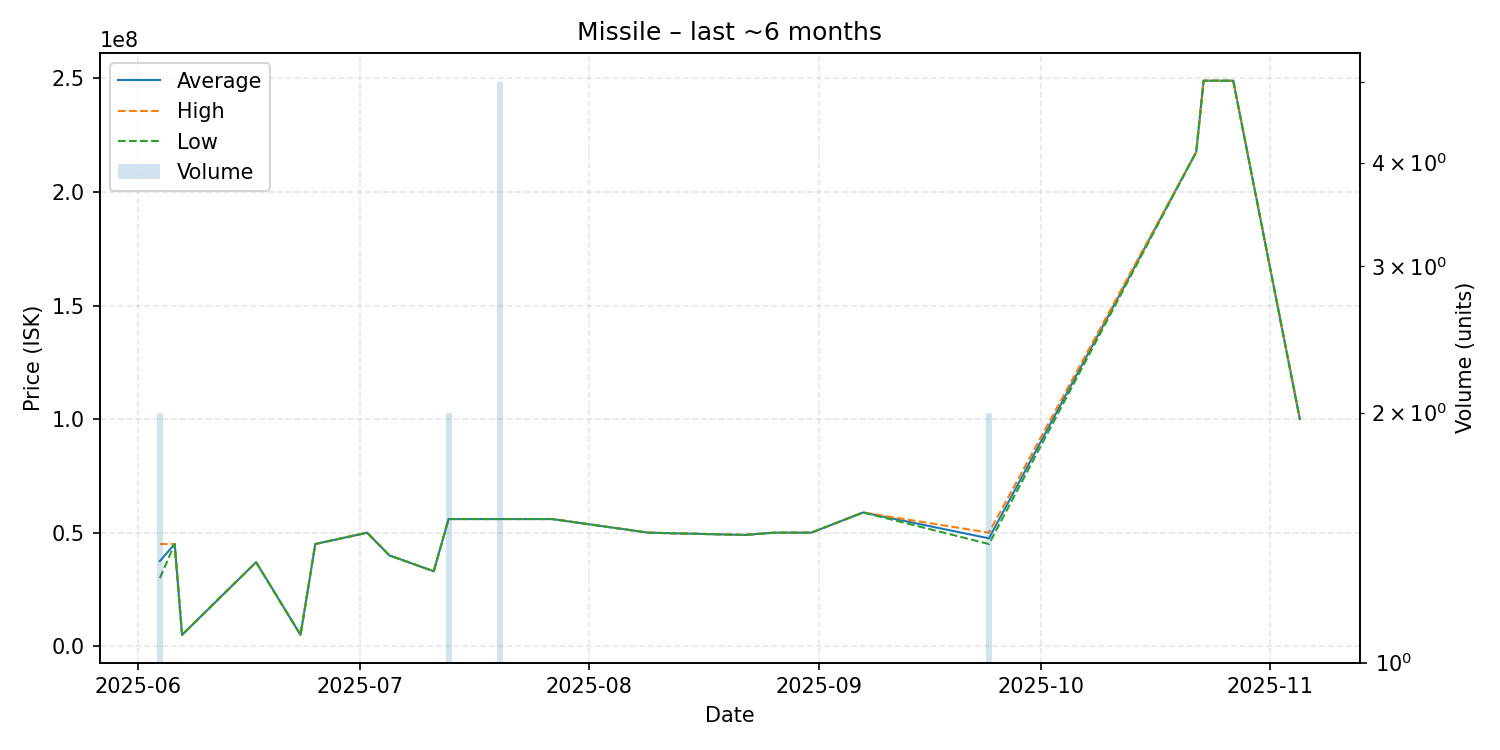

Source data for this figure (header and first rows):
date, average, highest, lowest, order_count, volume
2025-06-04, 37495000, 44990000, 30000000, 2, 2
2025-06-06, 45000000, 45000000, 45000000, 1, 1
2025-06-07, 5000000, 5000000, 5000000, 1, 1
2025-06-17, 37000000, 37000000, 37000000, 1, 1
2025-06-23, 5000000, 5000000, 5000000, 1, 1
2025-06-25, 45000000, 45000000, 45000000, 1, 1
2025-07-02, 49990000, 49990000, 49990000, 1, 1
2025-07-05, 40000000, 40000000, 40000000, 1, 1
2025-07-11, 33000000, 33000000, 33000000, 1, 1
2025-07-13, 56000000, 56000000, 56000000, 2, 2
2025-07-14, 56000000, 56000000, 56000000, 1, 1
2025-07-20, 56000000, 56000000, 56000000, 1, 5
2025-07-21, 56000000, 56000000, 56000000, 1, 1
2025-07-26, 56000000, 56000000, 56000000, 1, 1
2025-07-27, 56000000, 56000000, 56000000, 1, 1
2025-08-09, 49990000, 49990000, 49990000, 1, 1
2025-08-22, 49000000, 49000000, 49000000, 1, 1
2025-08-26, 50000000, 50000000, 50000000, 1, 1
2025-08-27, 50000000, 50000000, 50000000, 1, 1
2025-08-29, 50000000, 50000000, 50000000, 1, 1
2025-08-31, 50000000, 50000000, 50000000, 1, 1
2025-09-07, 58900000, 58900000, 58900000, 1, 1
2025-09-24, 47500000, 50000000, 45000000, 2, 2
2025-10-22, 217600000, 217600000, 217600000, 1, 1
2025-10-23, 249000000, 249000000, 249000000, 1, 1
2025-10-27, 249000000, 249000000, 249000000, 1, 1
2025-11-05, 100000000, 100000000, 100000000, 1, 1
